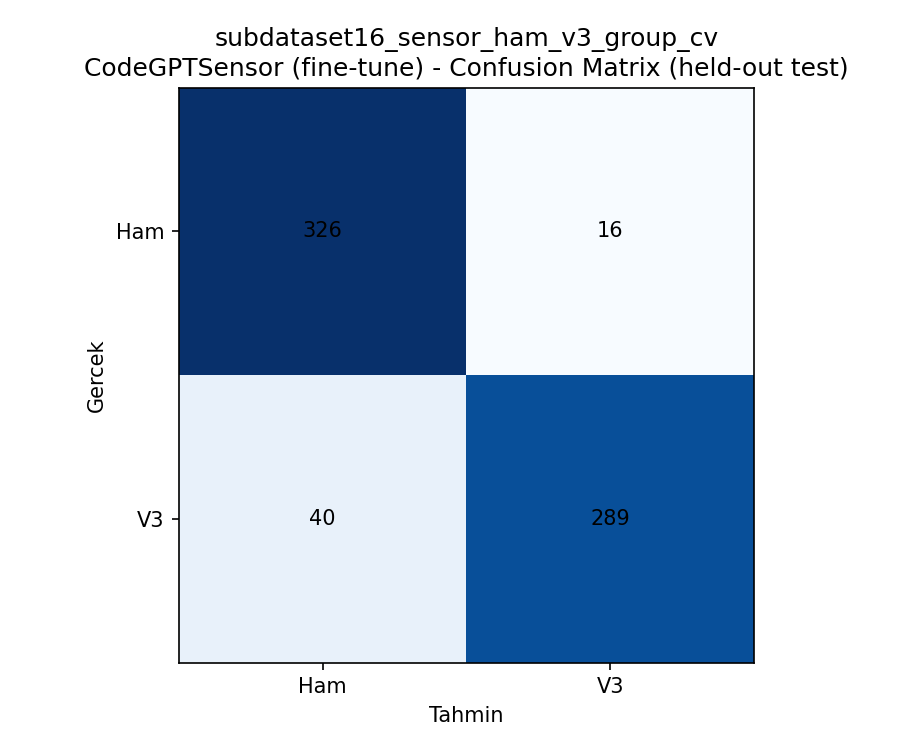

The file beside this chart, header and first rows:
, Ham, V3
Ham, 326, 16
V3, 40, 289
